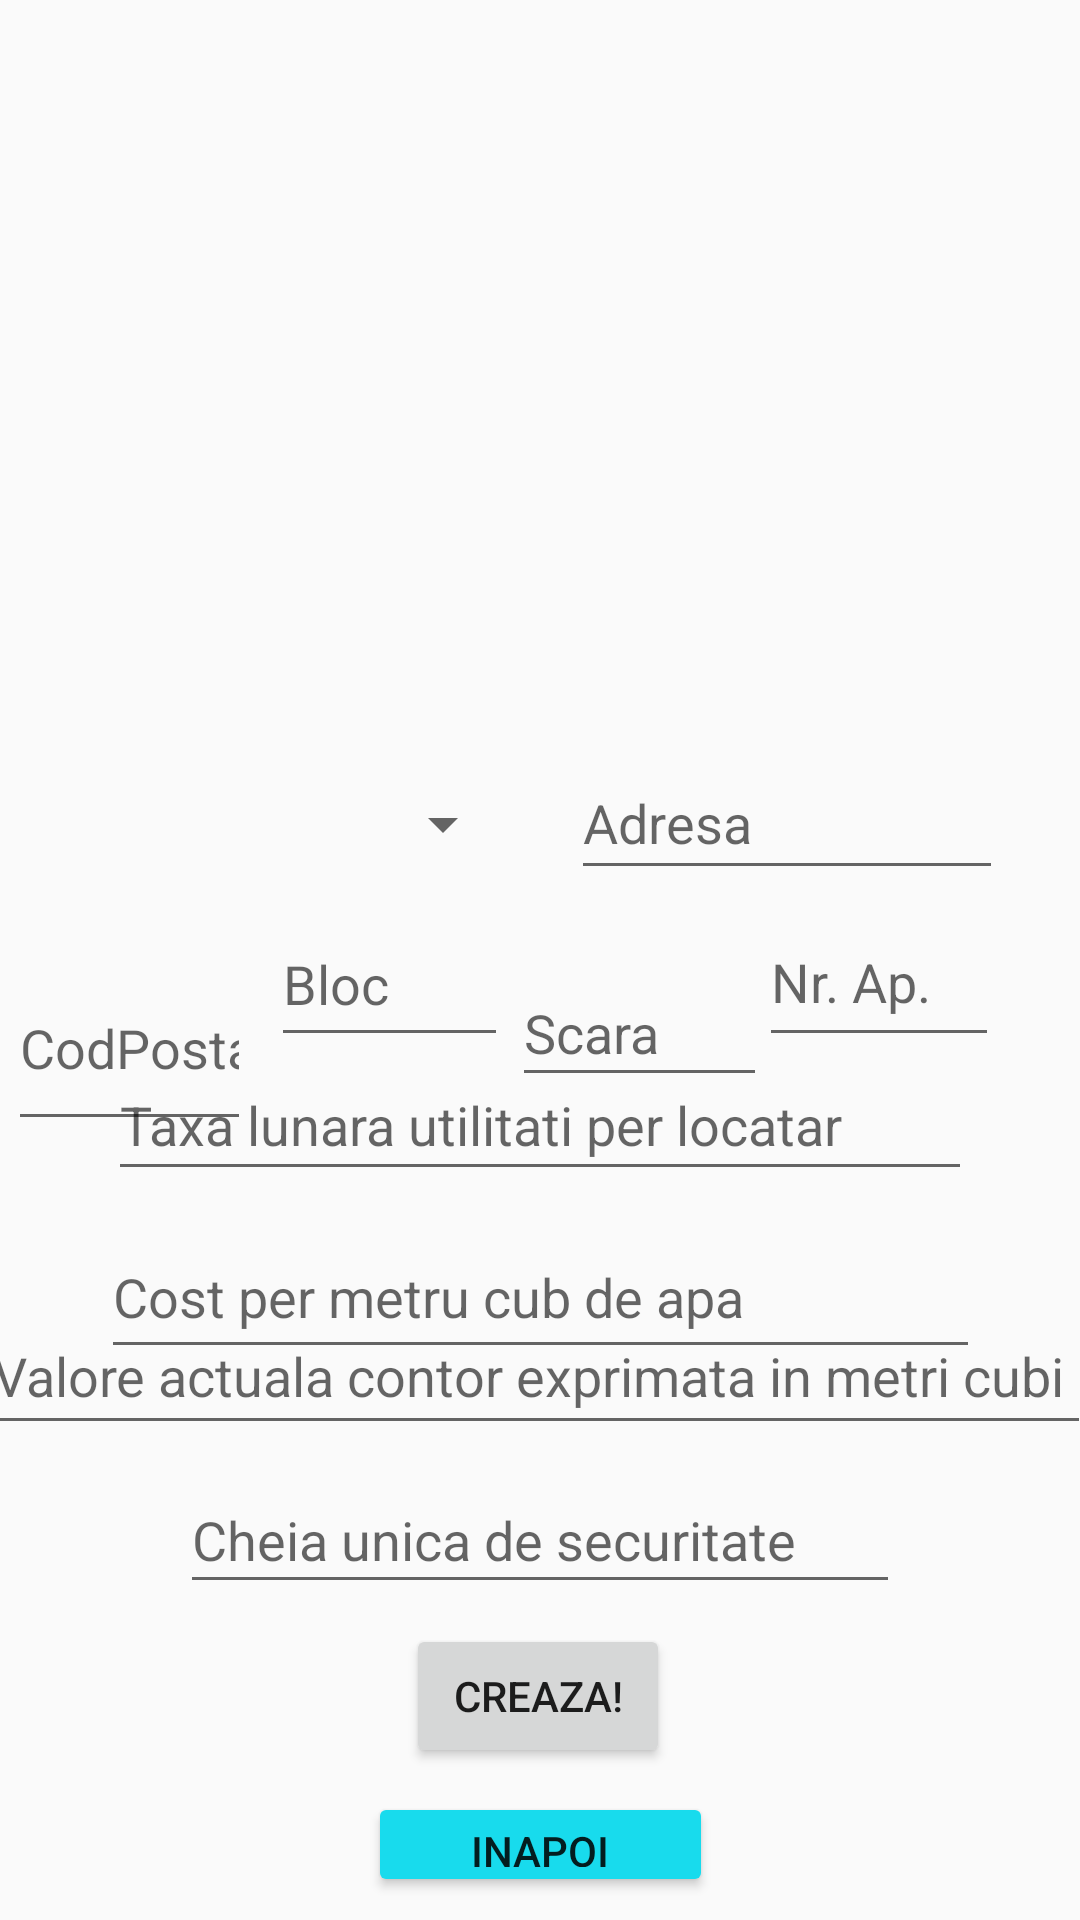

Android layout source for this screen:
<!-- AndroidManifest.xml: application theme Theme.AppCompat.Light.NoActionBar -->
<!-- res/layout/create_apps_activity.xml -->
<?xml version="1.0" encoding="utf-8"?>
<androidx.constraintlayout.widget.ConstraintLayout xmlns:android="http://schemas.android.com/apk/res/android"
    xmlns:app="http://schemas.android.com/apk/res-auto"
    xmlns:tools="http://schemas.android.com/tools"
    android:layout_width="match_parent"
    android:layout_height="match_parent"
    tools:context=".ApartamentPages.CreateAppsActivity">

    <ImageView
        android:id="@+id/imageView3"
        android:layout_width="237dp"
        android:layout_height="184dp"
        app:layout_constraintBottom_toBottomOf="parent"
        app:layout_constraintEnd_toEndOf="parent"
        app:layout_constraintStart_toStartOf="parent"
        app:layout_constraintTop_toTopOf="parent"
        app:layout_constraintVertical_bias="0.047"
        app:srcCompat="@drawable/favpng_apartment_vector_graphics_building_real_estate_property_developer" />

    <EditText
        android:id="@+id/adress"
        android:layout_width="144dp"
        android:layout_height="48dp"
        android:ems="10"
        android:hint="Adresa"
        android:inputType="textPersonName"
        app:layout_constraintBottom_toBottomOf="parent"
        app:layout_constraintEnd_toEndOf="parent"
        app:layout_constraintHorizontal_bias="0.881"
        app:layout_constraintStart_toStartOf="parent"
        app:layout_constraintTop_toBottomOf="@+id/imageView3"
        app:layout_constraintVertical_bias="0.112" />

    <EditText
        android:id="@+id/appNumber"
        android:layout_width="80dp"
        android:layout_height="53dp"
        android:ems="10"
        android:hint="Nr. Ap."
        android:inputType="textPersonName"
        app:layout_constraintBottom_toBottomOf="parent"
        app:layout_constraintEnd_toEndOf="parent"
        app:layout_constraintHorizontal_bias="0.904"
        app:layout_constraintStart_toStartOf="parent"
        app:layout_constraintTop_toBottomOf="@+id/imageView3"
        app:layout_constraintVertical_bias="0.246" />

    <EditText
        android:id="@+id/blocNumber"
        android:layout_width="79dp"
        android:layout_height="52dp"
        android:ems="10"
        android:hint="Bloc"
        android:inputType="textPersonName"
        app:layout_constraintBottom_toBottomOf="parent"
        app:layout_constraintEnd_toEndOf="parent"
        app:layout_constraintHorizontal_bias="0.321"
        app:layout_constraintStart_toStartOf="parent"
        app:layout_constraintTop_toBottomOf="@+id/imageView3"
        app:layout_constraintVertical_bias="0.248" />

    <EditText
        android:id="@+id/scara"
        android:layout_width="85dp"
        android:layout_height="46dp"
        android:ems="10"
        android:hint="Scara"
        android:inputType="textPersonName"
        app:layout_constraintBottom_toBottomOf="parent"
        app:layout_constraintEnd_toEndOf="parent"
        app:layout_constraintHorizontal_bias="0.62"
        app:layout_constraintStart_toStartOf="parent"
        app:layout_constraintTop_toBottomOf="@+id/adress"
        app:layout_constraintVertical_bias="0.077" />

    <Spinner
        android:id="@+id/citySpinnerCreate"
        android:layout_width="164dp"
        android:layout_height="52dp"
        app:layout_constraintBottom_toTopOf="@+id/scara"
        app:layout_constraintEnd_toStartOf="@+id/adress"
        app:layout_constraintHorizontal_bias="0.29"
        app:layout_constraintStart_toStartOf="parent"
        app:layout_constraintTop_toBottomOf="@+id/imageView3"
        app:layout_constraintVertical_bias="0.694" />

    <EditText
        android:id="@+id/postalCodeEdit"
        android:layout_width="81dp"
        android:layout_height="65dp"
        android:ems="10"
        android:hint="CodPostal"
        android:inputType="numberSigned"
        app:layout_constraintBottom_toBottomOf="parent"
        app:layout_constraintEnd_toStartOf="@+id/blocNumber"
        app:layout_constraintHorizontal_bias="0.3"
        app:layout_constraintStart_toStartOf="parent"
        app:layout_constraintTop_toBottomOf="@+id/citySpinnerCreate"
        app:layout_constraintVertical_bias="0.053" />

    <Button
        android:id="@+id/createButton"
        android:layout_width="wrap_content"
        android:layout_height="wrap_content"
        android:text="Creaza!"
        app:layout_constraintBottom_toBottomOf="parent"
        app:layout_constraintEnd_toEndOf="parent"
        app:layout_constraintHorizontal_bias="0.498"
        app:layout_constraintStart_toStartOf="parent"
        app:layout_constraintTop_toBottomOf="@+id/imageView3"
        app:layout_constraintVertical_bias="0.869" />

    <Button
        android:id="@+id/backToMain"
        android:layout_width="115dp"
        android:layout_height="35dp"
        android:backgroundTint="#18DBED"
        android:text="Inapoi"
        app:layout_constraintBottom_toBottomOf="parent"
        app:layout_constraintEnd_toEndOf="parent"
        app:layout_constraintStart_toStartOf="parent"
        app:layout_constraintTop_toBottomOf="@+id/createButton" />

    <EditText
        android:id="@+id/monthlyUtilitiesEdit"
        android:layout_width="288dp"
        android:layout_height="47dp"
        android:ems="10"
        android:hint="Taxa lunara utilitati per locatar"
        android:inputType="numberDecimal"
        app:layout_constraintBottom_toTopOf="@+id/createButton"
        app:layout_constraintEnd_toEndOf="parent"
        app:layout_constraintStart_toStartOf="parent"
        app:layout_constraintTop_toBottomOf="@+id/imageView3" />

    <EditText
        android:id="@+id/waterCostEdit"
        android:layout_width="293dp"
        android:layout_height="51dp"
        android:ems="10"
        android:hint="Cost per metru cub de apa"
        android:inputType="numberDecimal"
        app:layout_constraintBottom_toTopOf="@+id/createButton"
        app:layout_constraintEnd_toEndOf="parent"
        app:layout_constraintStart_toStartOf="parent"
        app:layout_constraintTop_toBottomOf="@+id/monthlyUtilitiesEdit"
        app:layout_constraintVertical_bias="0.09" />

    <EditText
        android:id="@+id/counterValue"
        android:layout_width="370dp"
        android:layout_height="49dp"
        android:ems="10"
        android:hint="Valore actuala contor exprimata in metri cubi"
        android:inputType="numberDecimal"
        app:layout_constraintBottom_toTopOf="@+id/createButton"
        app:layout_constraintEnd_toEndOf="parent"
        app:layout_constraintHorizontal_bias="0.695"
        app:layout_constraintStart_toStartOf="parent"
        app:layout_constraintTop_toBottomOf="@+id/imageView3"
        app:layout_constraintVertical_bias="0.792" />

    <EditText
        android:id="@+id/securityKeyEdit"
        android:layout_width="240dp"
        android:layout_height="46dp"
        android:ems="10"
        android:hint="Cheia unica de securitate"
        android:inputType="textPersonName"
        app:layout_constraintBottom_toTopOf="@+id/createButton"
        app:layout_constraintEnd_toEndOf="parent"
        app:layout_constraintStart_toStartOf="parent"
        app:layout_constraintTop_toBottomOf="@+id/counterValue" />

</androidx.constraintlayout.widget.ConstraintLayout>
<!-- resources referenced by this layout -->
<resources>

</resources>
